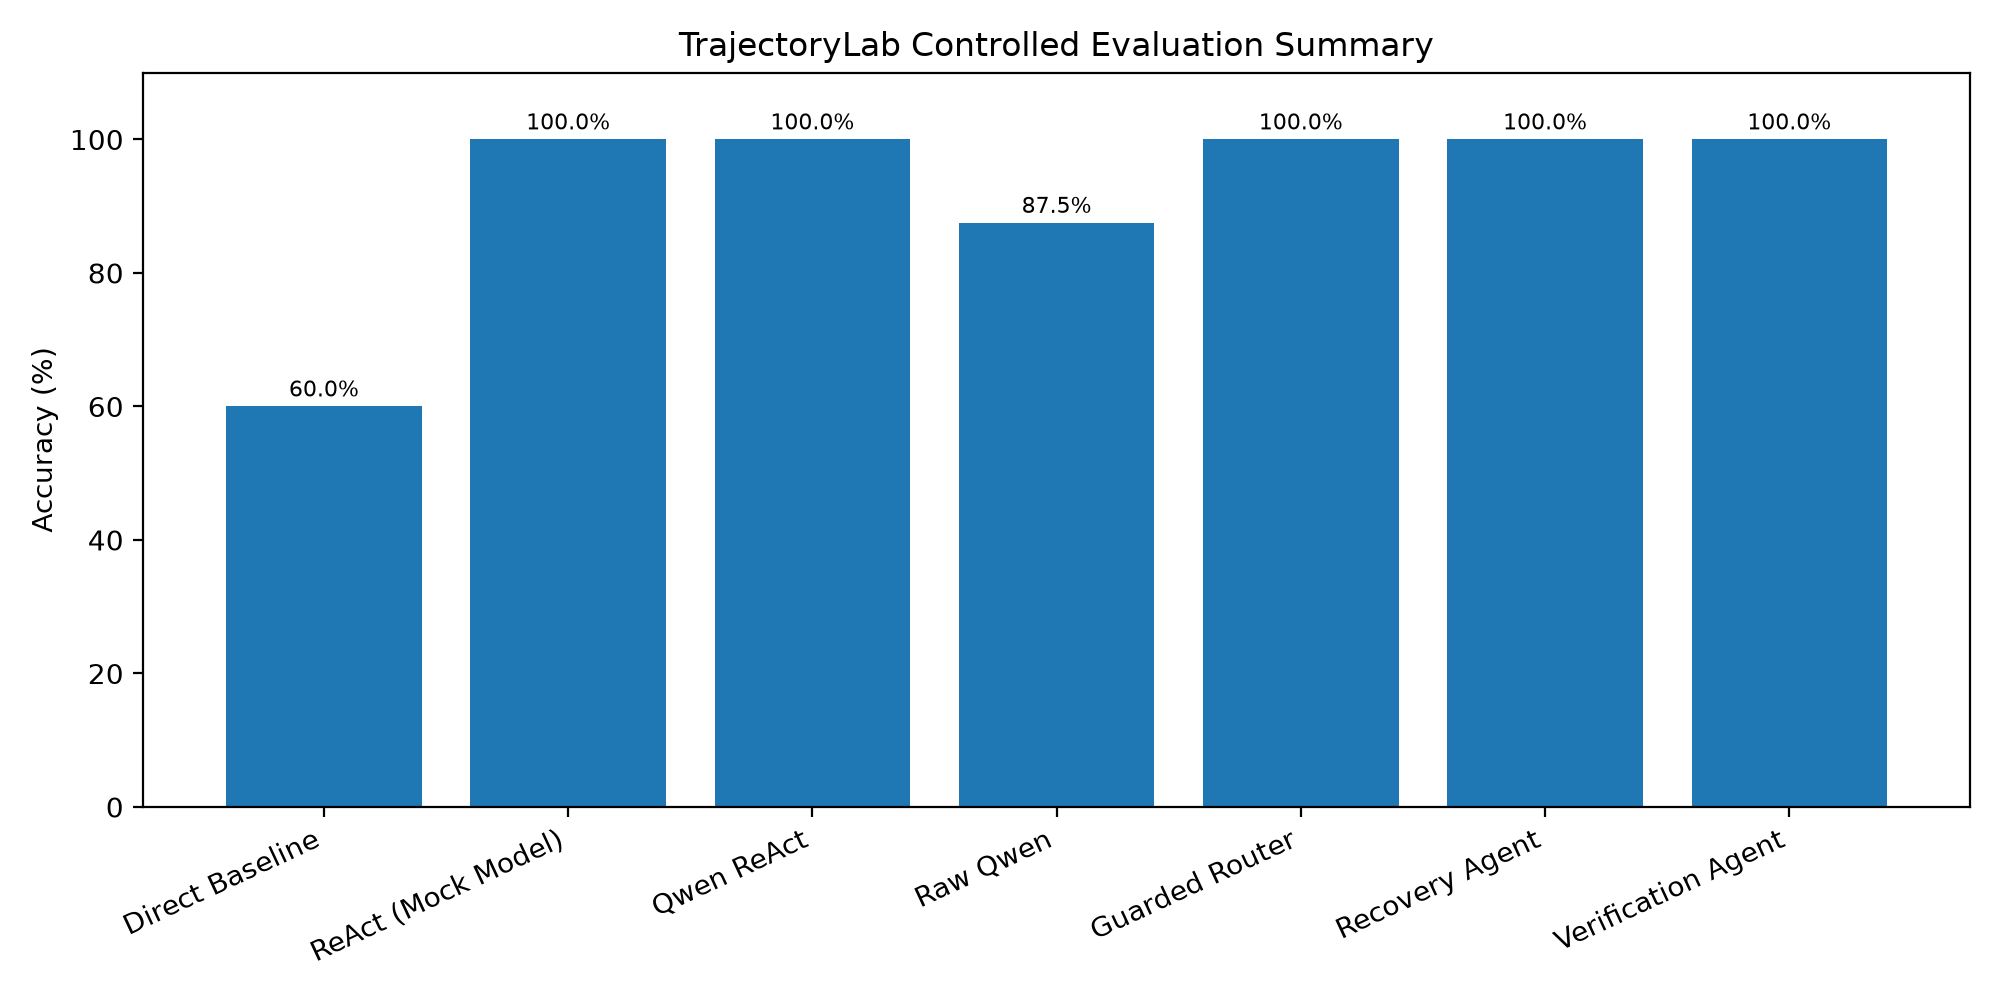

Values plotted in this chart, from the file beside it:
method, task_set, accuracy, tool_selection_accuracy, recovery, verification
Direct Baseline, Synthetic 5-task, 60.0, , False, False
ReAct (Mock Model), Synthetic 5-task, 100.0, , False, False
Qwen ReAct, Real-model 7-task, 100.0, 57.14, False, False
Raw Qwen, Controlled 8-task, 87.5, , False, False
Guarded Router, Controlled 8-task, 100.0, 100.0, False, False
Recovery Agent, Failure stress test, 100.0, , True, False
Verification Agent, Silent-error stress test, 100.0, , False, True
